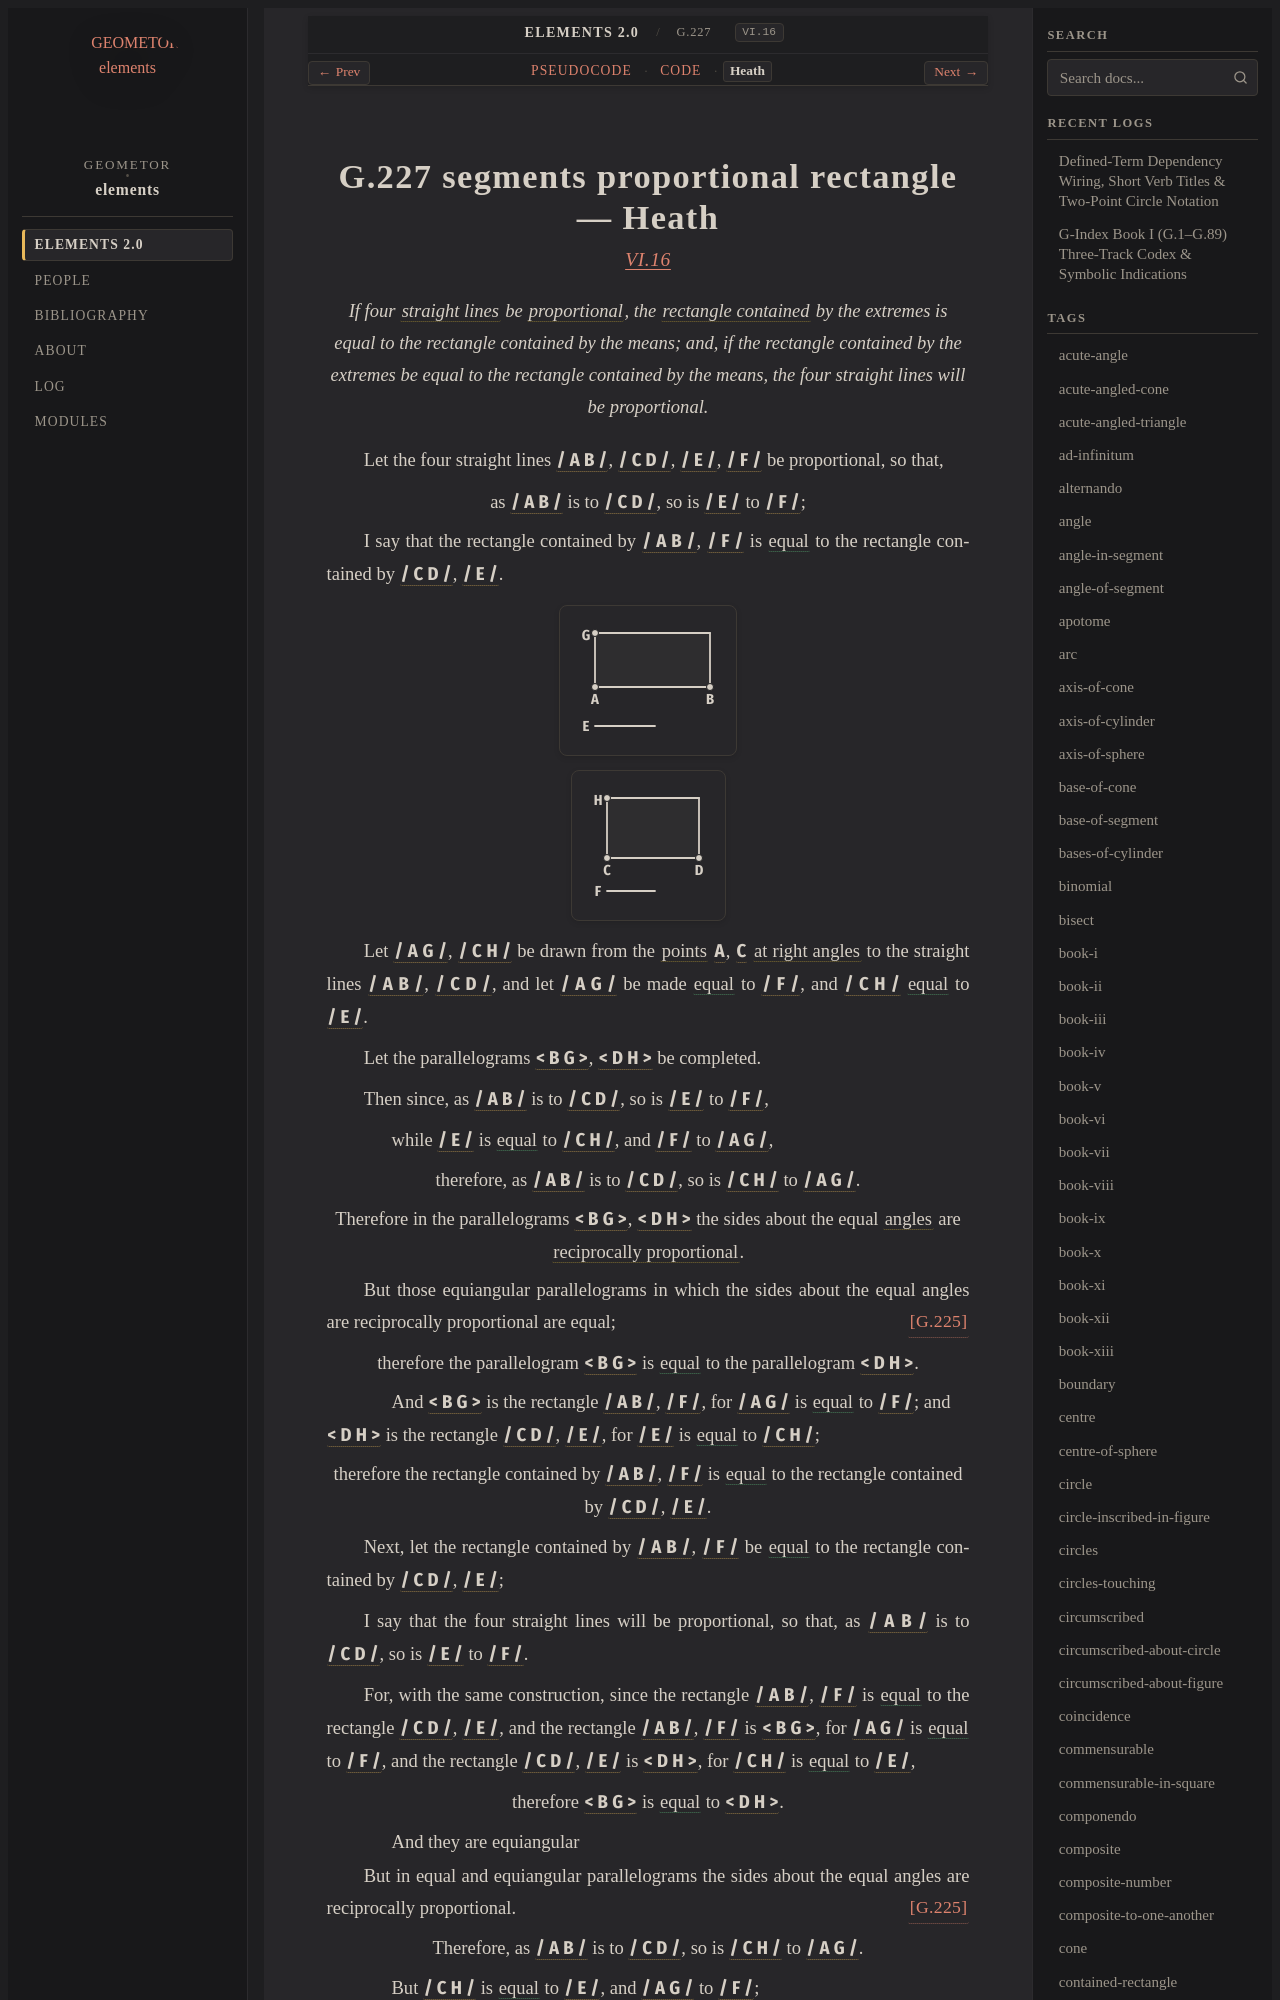

repository: geometor/elements · page: elements2/G.227/heath.html · generator: sphinx

:canonical_id: G.227
:original_id: VI.16
:title: G.227 segments proportional rectangle
:volume: II
:book: VI
:type: prop

G.227 segments proportional rectangle — Heath
=============================================

.. rubric:: `VI.16 <https://geometor.github.io/euclid/heath/volume_II/book_vi/propositions/16/>`_

.. enunciation::

   If four :term:`straight lines <G.4>` be :term:`proportional <G.180>`, the :term:`rectangle contained <G.81>` by the extremes is equal to the rectangle contained by the means; and, if the rectangle contained by the extremes be equal to the rectangle contained by the means, the four straight lines will be proportional.

Let the four straight lines :g:`/ A B / <g1:/ A B />`, :g:`/ C D / <g2:/ C D />`, :g:`/ E / <g1:/ E />`, :g:`/ F / <g2:/ F />` be proportional, so that,

.. assertion::

   as :g:`/ A B / <g1:/ A B />` is to :g:`/ C D / <g2:/ C D />`, so is :g:`/ E / <g1:/ E />` to :g:`/ F / <g2:/ F />`;

I say that the rectangle contained by :g:`/ A B / <g1:/ A B />`, :g:`/ F / <g2:/ F />` is :eq:`equal <g1:< B G > = g2:< D H >>` to the rectangle contained by :g:`/ C D / <g2:/ C D />`, :g:`/ E / <g1:/ E />`.

.. picture:: g1.svg
   :alt: Book VI Proposition 16 (BG and E)

.. picture:: g2.svg
   :alt: Book VI Proposition 16 (DH and F)

Let :g:`/ A G / <g1:/ A G />`, :g:`/ C H / <g2:/ C H />` be drawn from the :term:`points <G.1>` :g:`A <g1:A>`, :g:`C <g2:C>` :term:`at right angles <G.33>` to the straight lines :g:`/ A B / <g1:/ A B />`, :g:`/ C D / <g2:/ C D />`, and let :g:`/ A G / <g1:/ A G />` be made :eq:`equal <g1:/ A G / = g2:/ F />` to :g:`/ F / <g2:/ F />`, and :g:`/ C H / <g2:/ C H />` :eq:`equal <g2:/ C H / = g1:/ E />` to :g:`/ E / <g1:/ E />`.

Let the parallelograms :g:`< B G > <g1:< B G >>`, :g:`< D H > <g2:< D H >>` be completed.

Then since, as :g:`/ A B / <g1:/ A B />` is to :g:`/ C D / <g2:/ C D />`, so is :g:`/ E / <g1:/ E />` to :g:`/ F / <g2:/ F />`,

.. subclause::

   while :g:`/ E / <g1:/ E />` is :eq:`equal <g1:/ E / = g2:/ C H /; g2:/ F / = g1:/ A G />` to :g:`/ C H / <g2:/ C H />`, and :g:`/ F / <g2:/ F />` to :g:`/ A G / <g1:/ A G />`,

.. assertion::

   therefore, as :g:`/ A B / <g1:/ A B />` is to :g:`/ C D / <g2:/ C D />`, so is :g:`/ C H / <g2:/ C H />` to :g:`/ A G / <g1:/ A G />`.

.. assertion::

   Therefore in the parallelograms :g:`< B G > <g1:< B G >>`, :g:`< D H > <g2:< D H >>` the sides about the equal :term:`angles <G.22>` are :term:`reciprocally proportional <G.224>`.

But those equiangular parallelograms in which the sides about the equal angles are reciprocally proportional are equal; :just:`[G.225] <G.225>`

.. assertion::

   therefore the parallelogram :g:`< B G > <g1:< B G >>` is :eq:`equal <g1:< B G > = g2:< D H >>` to the parallelogram :g:`< D H > <g2:< D H >>`.

.. subclause::

   And :g:`< B G > <g1:< B G >>` is the rectangle :g:`/ A B / <g1:/ A B />`, :g:`/ F / <g2:/ F />`, for :g:`/ A G / <g1:/ A G />` is :eq:`equal <g1:/ A G / = g2:/ F />` to :g:`/ F / <g2:/ F />`; and :g:`< D H > <g2:< D H >>` is the rectangle :g:`/ C D / <g2:/ C D />`, :g:`/ E / <g1:/ E />`, for :g:`/ E / <g1:/ E />` is :eq:`equal <g1:/ E / = g2:/ C H />` to :g:`/ C H / <g2:/ C H />`;

.. assertion::

   therefore the rectangle contained by :g:`/ A B / <g1:/ A B />`, :g:`/ F / <g2:/ F />` is :eq:`equal <g1:< B G > = g2:< D H >>` to the rectangle contained by :g:`/ C D / <g2:/ C D />`, :g:`/ E / <g1:/ E />`.

Next, let the rectangle contained by :g:`/ A B / <g1:/ A B />`, :g:`/ F / <g2:/ F />` be :eq:`equal <g1:< B G > = g2:< D H >>` to the rectangle contained by :g:`/ C D / <g2:/ C D />`, :g:`/ E / <g1:/ E />`;

I say that the four straight lines will be proportional, so that, as :g:`/ A B / <g1:/ A B />` is to :g:`/ C D / <g2:/ C D />`, so is :g:`/ E / <g1:/ E />` to :g:`/ F / <g2:/ F />`.

For, with the same construction, since the rectangle :g:`/ A B / <g1:/ A B />`, :g:`/ F / <g2:/ F />` is :eq:`equal <g1:< B G > = g2:< D H >>` to the rectangle :g:`/ C D / <g2:/ C D />`, :g:`/ E / <g1:/ E />`, and the rectangle :g:`/ A B / <g1:/ A B />`, :g:`/ F / <g2:/ F />` is :g:`< B G > <g1:< B G >>`, for :g:`/ A G / <g1:/ A G />` is :eq:`equal <g1:/ A G / = g2:/ F />` to :g:`/ F / <g2:/ F />`, and the rectangle :g:`/ C D / <g2:/ C D />`, :g:`/ E / <g1:/ E />` is :g:`< D H > <g2:< D H >>`, for :g:`/ C H / <g2:/ C H />` is :eq:`equal <g2:/ C H / = g1:/ E />` to :g:`/ E / <g1:/ E />`,

.. assertion::

   therefore :g:`< B G > <g1:< B G >>` is :eq:`equal <g1:< B G > = g2:< D H >>` to :g:`< D H > <g2:< D H >>`.

.. subclause::

   And they are equiangular

But in equal and equiangular parallelograms the sides about the equal angles are reciprocally proportional. :just:`[G.225] <G.225>`

.. assertion::
